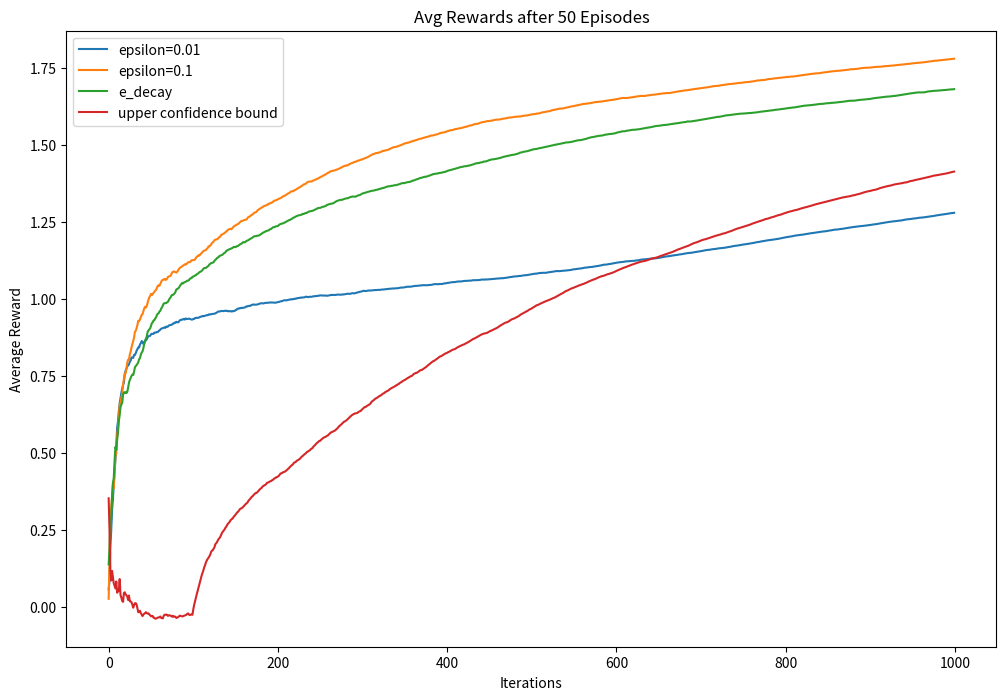

Write Python code to recreate this figure.
import numpy as np
import matplotlib.pyplot as plt

k = 100
iters = 1000
episodes = 50

class greedy_bandit:

    def __init__(self, arms, elipson, iterations, avg_arm_rewards):
        self.arms = arms
        self.elipson = elipson
        self.iterations = iterations
        self.steps = 0
        self.step_per_arm = np.zeros(arms)
        self.mean_reward = 0
        self.reward = np.zeros(iterations)
        self.mean_reward_per_arm = np.zeros(arms)  # predicted value, self.arm_rewards is true value

        if type(avg_arm_rewards) == list:
            self.arm_rewards = avg_arm_rewards
        elif avg_arm_rewards == "random":
            # ** samples taken from normal dist. ** np.random.normal (mean, standard dev., no. samples)
            self.arm_rewards = np.random.normal(0, 1, arms)
        elif avg_arm_rewards == "linspace":
            # **evenly spaced rewards, used for testing, higher arm no. higher reward **
            self.arm_rewards = np.linspace(0, arms - 1, arms)

    def pull(self):
        # make rand number to compare with elipson
        compare_probablity = np.random.rand()
        if self.elipson == 0 and self.steps == 0:  # random action to start off
            action = np.random.choice(self.arms)
        elif compare_probablity < self.elipson:  # explore
            action = np.random.choice(self.arms)
        else:  # exploit
            action = np.argmax(self.mean_reward_per_arm)

        reward = np.random.normal(self.arm_rewards[action], 1)

        self.steps += 1
        self.step_per_arm[action] += 1
        # based on analytical formula, saves indexing of all prev. values
        self.mean_reward = self.mean_reward + (reward - self.mean_reward) / self.steps
        # same thing below except updating the individual arm reward
        self.mean_reward_per_arm[action] += (reward - self.mean_reward_per_arm[action]) / self.step_per_arm[action]

    def iterate(self):
        for iteration in range(self.iterations):
            self.pull()
            self.reward[iteration] = self.mean_reward


class e_decay_bandit(greedy_bandit):
    def __init__(self, arms, decay_rate, elipson, iterations, avg_arm_rewards):
        greedy_bandit.__init__(self, arms, elipson, iterations, avg_arm_rewards)
        self.decay_rate = decay_rate

    def decay_pull(self):
        compare_probablity = np.random.rand()
        if self.elipson == 0 and self.steps == 0:  # random action to start off
            action = np.random.choice(self.arms)
        elif compare_probablity < self.elipson:  # explore
            action = np.random.choice(self.arms)
        else:  # exploit
            action = np.argmax(self.mean_reward_per_arm)

        reward = np.random.normal(self.arm_rewards[action], 1)

        self.steps += 1
        self.step_per_arm[action] += 1
        # based on analytical formula, saves indexing of all prev. values
        self.mean_reward += (reward - self.mean_reward) / self.steps
        # same thing below except updating the individual arm reward
        self.mean_reward_per_arm[action] += self.decay_rate * (reward - self.mean_reward_per_arm[action])

    def decay_iterate(self):
        for iteration in range(self.iterations):
            self.decay_pull()
            self.reward[iteration] = self.mean_reward


class ucb_bandit(greedy_bandit):
    def __init__(self, arms, c, iteras, avg_arm_rewards):
        greedy_bandit.__init__(self, arms, None, iteras, avg_arm_rewards)
        self.confidence_level = c
        self.t = np.zeros(arms)

    def ucb_pull(self):
        if self.steps == 0:  # random action to start off
            action = np.random.choice(self.arms)
        else:
            action = np.argmax(
                self.mean_reward_per_arm + (self.confidence_level * (np.sqrt(np.log(self.t) / self.step_per_arm))))

        reward = np.random.normal(self.arm_rewards[action], 1)

        self.steps += 1
        self.step_per_arm[action] += 1

        for index, arm in enumerate(self.t):
            if arm != action:
                self.t[index] += 1

        self.mean_reward += (reward - self.mean_reward) / self.steps

        self.mean_reward_per_arm[action] += (reward - self.mean_reward_per_arm[action]) / self.step_per_arm[action]

    def ucb_iterate(self):
        for iteration in range(self.iterations):
            self.ucb_pull()
            self.reward[iteration] = self.mean_reward

eps_01_rewards = np.zeros(iters)
eps_1_rewards = np.zeros(iters)
eps_decay_rewards = np.zeros(iters)
ucb_rewards = np.zeros(iters)

for i in range(episodes):
    random_test_list = [x for x in np.random.normal(0, 1, k)]

    eps_01 = greedy_bandit(k, 0.01, iters, random_test_list)
    eps_1 = greedy_bandit(k, 0.1, iters, random_test_list)
    eps_decay = e_decay_bandit(k, 0.3, 0.1, iters, random_test_list)
    ucb = ucb_bandit(k, 2, iters, random_test_list)

    eps_01.iterate()
    eps_1.iterate()
    eps_decay.decay_iterate()
    ucb.ucb_iterate()

    eps_01_rewards += (eps_01.reward - eps_01_rewards) / (i + 1)
    eps_1_rewards += (eps_1.reward - eps_1_rewards) / (i + 1)
    eps_decay_rewards += (eps_decay.reward - eps_decay_rewards) / (i + 1)
    ucb_rewards += (ucb.reward - ucb_rewards) / (i + 1)

plt.figure(figsize=(12, 8))
plt.plot(eps_01_rewards, label="epsilon=0.01")
plt.plot(eps_1_rewards, label="epsilon=0.1")
plt.plot(eps_decay_rewards, label="e_decay")
plt.plot(ucb_rewards, label="upper confidence bound")
plt.legend()
plt.xlabel("Iterations")
plt.ylabel("Average Reward")
plt.title("Avg Rewards after " + str(episodes) + " Episodes")
plt.show()
